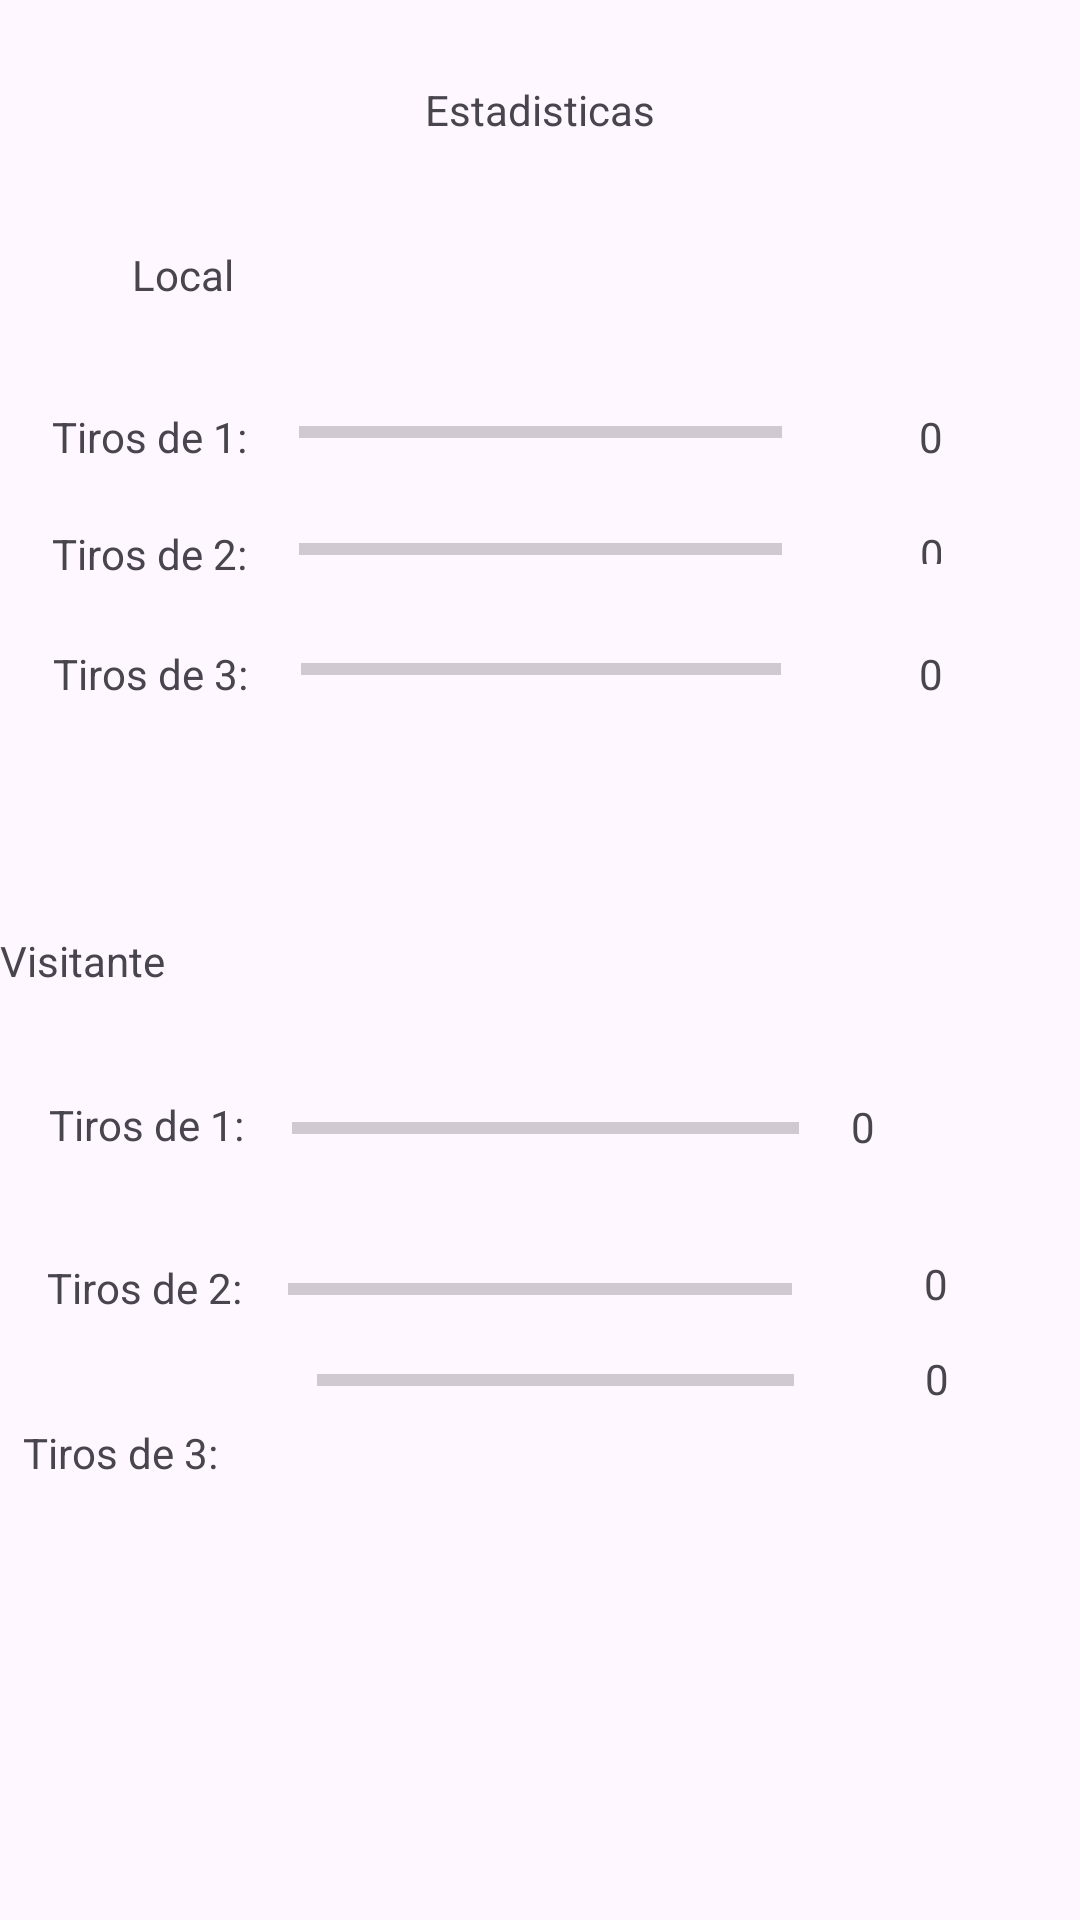

Android layout source for this screen:
<!-- AndroidManifest.xml: application theme Theme.AplicacionTanteo -->
<!-- res/layout/activity_main2.xml -->
<?xml version="1.0" encoding="utf-8"?>
<androidx.constraintlayout.widget.ConstraintLayout xmlns:android="http://schemas.android.com/apk/res/android"
    xmlns:app="http://schemas.android.com/apk/res-auto"
    xmlns:tools="http://schemas.android.com/tools"
    android:layout_width="match_parent"
    android:layout_height="match_parent"
    tools:context=".MainActivity2">

    <TextView
        android:id="@+id/tvPuntos1Visitante"
        android:layout_width="23dp"
        android:layout_height="20dp"
        android:layout_marginEnd="36dp"
        android:text="0"
        app:layout_constraintEnd_toEndOf="parent"
        app:layout_constraintHorizontal_bias="0.5"
        app:layout_constraintStart_toEndOf="@+id/pbTiros1Visitante"
        app:layout_constraintTop_toTopOf="@+id/pbTiros1Visitante" />

    <ProgressBar
        android:id="@+id/pbTiros1Local"
        style="?android:attr/progressBarStyleHorizontal"
        android:layout_width="161dp"
        android:layout_height="0dp"
        android:layout_marginBottom="23dp"
        android:progress="0"
        app:layout_constraintBottom_toTopOf="@+id/pbTiros2Local"
        app:layout_constraintEnd_toEndOf="parent"
        app:layout_constraintStart_toStartOf="parent"
        app:layout_constraintTop_toBottomOf="@+id/textView" />

    <ProgressBar
        android:id="@+id/pbTiros2Local"
        style="?android:attr/progressBarStyleHorizontal"
        android:layout_width="161dp"
        android:layout_height="0dp"
        android:layout_marginBottom="29dp"
        android:progress="0"
        app:layout_constraintBottom_toTopOf="@+id/pbTiros3Local"
        app:layout_constraintEnd_toEndOf="parent"
        app:layout_constraintStart_toStartOf="parent"
        app:layout_constraintTop_toBottomOf="@+id/pbTiros1Local" />

    <ProgressBar
        android:id="@+id/pbTiros3Local"
        style="?android:attr/progressBarStyleHorizontal"
        android:layout_width="160dp"
        android:layout_height="0dp"
        android:layout_marginTop="24dp"
        android:progress="0"
        app:layout_constraintEnd_toEndOf="parent"
        app:layout_constraintHorizontal_bias="0.501"
        app:layout_constraintStart_toStartOf="parent"
        app:layout_constraintTop_toBottomOf="@+id/pbTiros2Local" />

    <TextView
        android:id="@+id/textView"
        android:layout_width="wrap_content"
        android:layout_height="wrap_content"
        android:layout_marginTop="27dp"
        android:layout_marginBottom="90dp"
        android:text="Estadisticas"
        app:layout_constraintBottom_toTopOf="@+id/pbTiros1Local"
        app:layout_constraintEnd_toEndOf="parent"
        app:layout_constraintStart_toStartOf="parent"
        app:layout_constraintTop_toTopOf="parent" />

    <TextView
        android:id="@+id/tvNombreLocal"
        android:layout_width="wrap_content"
        android:layout_height="wrap_content"
        android:layout_marginStart="44dp"
        android:layout_marginTop="36dp"
        android:text="Local"
        app:layout_constraintBottom_toTopOf="@+id/tvTiros1Local"
        app:layout_constraintStart_toStartOf="parent"
        app:layout_constraintTop_toBottomOf="@+id/textView"
        app:layout_constraintVertical_bias="0.0" />

    <TextView
        android:id="@+id/tvTiros1Local"
        android:layout_width="wrap_content"
        android:layout_height="wrap_content"
        android:text="Tiros de 1:"
        app:layout_constraintEnd_toStartOf="@+id/pbTiros1Local"
        app:layout_constraintHorizontal_bias="0.507"
        app:layout_constraintStart_toStartOf="parent"
        app:layout_constraintTop_toTopOf="@+id/pbTiros1Local" />

    <TextView
        android:id="@+id/tvTiros2Local"
        android:layout_width="wrap_content"
        android:layout_height="wrap_content"
        android:text="Tiros de 2:"
        app:layout_constraintEnd_toStartOf="@+id/pbTiros2Local"
        app:layout_constraintHorizontal_bias="0.507"
        app:layout_constraintStart_toStartOf="parent"
        app:layout_constraintTop_toTopOf="@+id/pbTiros2Local" />

    <TextView
        android:id="@+id/tvTiros3Local"
        android:layout_width="wrap_content"
        android:layout_height="wrap_content"
        android:text="Tiros de 3:"
        app:layout_constraintEnd_toStartOf="@+id/pbTiros3Local"
        app:layout_constraintStart_toStartOf="parent"
        app:layout_constraintTop_toTopOf="@+id/pbTiros3Local" />

    <TextView
        android:id="@+id/tvPuntos1Local"
        android:layout_width="wrap_content"
        android:layout_height="wrap_content"
        android:text="0"
        app:layout_constraintEnd_toEndOf="parent"
        app:layout_constraintStart_toEndOf="@+id/pbTiros1Local"
        app:layout_constraintTop_toTopOf="@+id/pbTiros1Local" />

    <TextView
        android:id="@+id/tvPuntos2Local"
        android:layout_width="7dp"
        android:layout_height="13dp"
        android:text="0"
        app:layout_constraintEnd_toEndOf="parent"
        app:layout_constraintStart_toEndOf="@+id/pbTiros2Local"
        app:layout_constraintTop_toTopOf="@+id/pbTiros2Local" />

    <TextView
        android:id="@+id/tvPuntos3Local"
        android:layout_width="wrap_content"
        android:layout_height="wrap_content"
        android:text="0"
        app:layout_constraintEnd_toEndOf="parent"
        app:layout_constraintStart_toEndOf="@+id/pbTiros3Local"
        app:layout_constraintTop_toTopOf="@+id/pbTiros3Local" />

    <androidx.constraintlayout.widget.Group
        android:id="@+id/group4"
        android:layout_width="2dp"
        android:layout_height="0dp"
        android:layout_marginBottom="539dp"
        app:constraint_referenced_ids="textView4,tvPuntos2Local,pbTiros2Local,tvPuntos1Local,tvPuntos3Local,pbTiros3Local,pbTiros1Local,textView5"
        app:layout_constraintBottom_toTopOf="@+id/pbTiros3Visitante"
        app:layout_constraintEnd_toEndOf="parent"
        app:layout_constraintStart_toStartOf="parent"
        app:layout_constraintTop_toTopOf="parent" />

    <TextView
        android:id="@+id/textView9"
        android:layout_width="wrap_content"
        android:layout_height="wrap_content"
        android:text="Visitante"
        app:layout_constraintBottom_toBottomOf="parent"
        app:layout_constraintTop_toTopOf="parent"
        tools:layout_editor_absoluteX="34dp" />

    <TextView
        android:id="@+id/tvPuntos1Visitante"
        android:layout_width="wrap_content"
        android:layout_height="wrap_content"
        android:text="Tiros de 1:"
        app:layout_constraintBottom_toTopOf="@+id/textView11"
        app:layout_constraintEnd_toStartOf="@+id/pbTiros1Visitante"
        app:layout_constraintStart_toStartOf="parent"
        app:layout_constraintTop_toBottomOf="@+id/textView9" />

    <TextView
        android:id="@+id/textView11"
        android:layout_width="wrap_content"
        android:layout_height="wrap_content"
        android:text="Tiros de 2:"
        app:layout_constraintBottom_toTopOf="@+id/textView12"
        app:layout_constraintEnd_toStartOf="@+id/pbTiros2Visitante"
        app:layout_constraintStart_toStartOf="parent"
        app:layout_constraintTop_toBottomOf="@+id/textView9"
        app:layout_constraintVertical_bias="0.713" />

    <TextView
        android:id="@+id/textView12"
        android:layout_width="wrap_content"
        android:layout_height="wrap_content"
        android:layout_marginStart="32dp"
        android:layout_marginEnd="33dp"
        android:text="Tiros de 3:"
        app:layout_constraintBottom_toBottomOf="parent"
        app:layout_constraintEnd_toStartOf="@+id/pbTiros3Visitante"
        app:layout_constraintStart_toStartOf="parent"
        app:layout_constraintTop_toBottomOf="@+id/textView9"
        app:layout_constraintVertical_bias="0.498" />

    <ProgressBar
        android:id="@+id/pbTiros1Visitante"
        style="?android:attr/progressBarStyleHorizontal"
        android:layout_width="169dp"
        android:layout_height="20dp"
        android:progress="0"
        app:layout_constraintBottom_toBottomOf="parent"
        app:layout_constraintEnd_toEndOf="parent"
        app:layout_constraintHorizontal_bias="0.51"
        app:layout_constraintStart_toStartOf="parent"
        app:layout_constraintTop_toBottomOf="@+id/textView9"
        app:layout_constraintVertical_bias="0.125" />

    <ProgressBar
        android:id="@+id/pbTiros2Visitante"
        style="?android:attr/progressBarStyleHorizontal"
        android:layout_width="168dp"
        android:layout_height="23dp"
        android:progress="0"
        app:layout_constraintBottom_toBottomOf="parent"
        app:layout_constraintEnd_toEndOf="parent"
        app:layout_constraintStart_toStartOf="parent"
        app:layout_constraintTop_toBottomOf="@+id/textView9"
        app:layout_constraintVertical_bias="0.309" />

    <ProgressBar
        android:id="@+id/pbTiros3Visitante"
        style="?android:attr/progressBarStyleHorizontal"
        android:layout_width="159dp"
        android:layout_height="20dp"
        android:layout_marginEnd="120dp"
        android:layout_marginBottom="170dp"
        android:progress="0"
        app:layout_constraintBottom_toBottomOf="parent"
        app:layout_constraintEnd_toEndOf="parent"
        app:layout_constraintStart_toEndOf="@+id/textView12"
        app:layout_constraintTop_toBottomOf="@+id/group4" />

    <TextView
        android:id="@+id/tvPuntos2Visitante"
        android:layout_width="wrap_content"
        android:layout_height="wrap_content"
        android:text="0"
        app:layout_constraintEnd_toEndOf="parent"
        app:layout_constraintHorizontal_bias="0.5"
        app:layout_constraintStart_toEndOf="@+id/pbTiros2Visitante"
        app:layout_constraintTop_toTopOf="@+id/pbTiros2Visitante" />

    <TextView
        android:id="@+id/tvPuntos3Visitante"
        android:layout_width="wrap_content"
        android:layout_height="wrap_content"
        android:text="0"
        app:layout_constraintEnd_toEndOf="parent"
        app:layout_constraintStart_toEndOf="@+id/pbTiros3Visitante"
        app:layout_constraintTop_toTopOf="@+id/pbTiros3Visitante" />
</androidx.constraintlayout.widget.ConstraintLayout>
<!-- resources referenced by this layout -->
<resources>
  <style name="Theme.AplicacionTanteo" parent="Base.Theme.AplicacionTanteo" />
  <style name="Base.Theme.AplicacionTanteo" parent="Theme.Material3.DayNight.NoActionBar">
          
          
      </style>
</resources>
